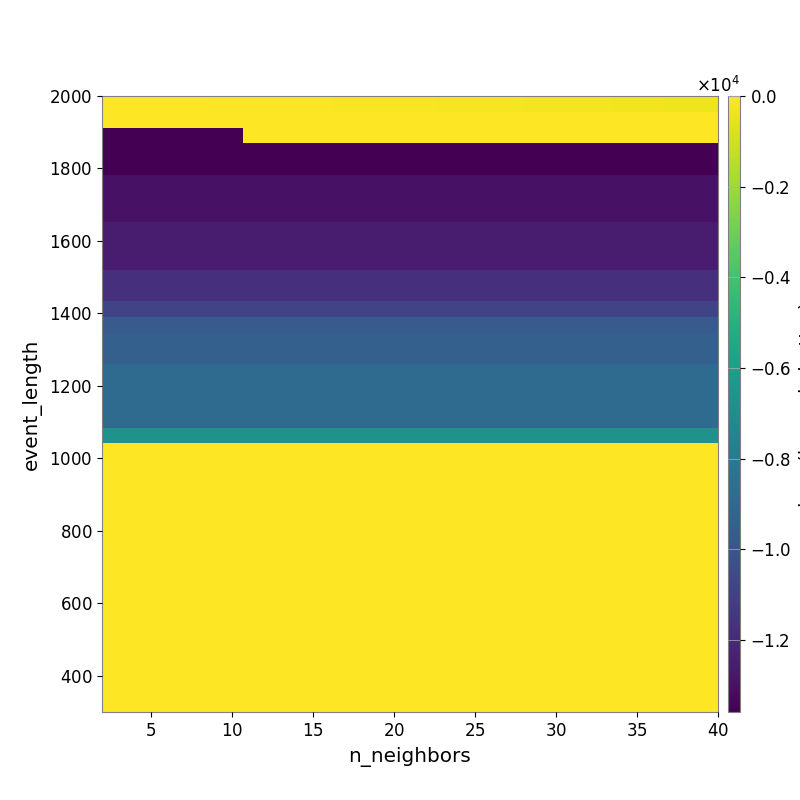

Source data for this figure (header and first rows):
-3.621663186227900155e+01, -3.870452737287681799e+01, -4.087713479724101262e+01, -4.319322328586555670e+01, -4.695486889602635472e+01, -5.290143088890849299e+01, -5.857192344855195643e+01, -6.358929855449030555e+01, -6.916888344856727144e+01, -7.763417768401436092e+01, -8.293184974158336331e+01, -8.931879942649774762e+01, -1.013614340491753580e+02, -1.094759008812238932e+02, -1.171642023624358302e+02, -1.274671604264156741e+02, -1.360549638336954388e+02, -1.462111533913461869e+02, -1.521839756481773236e+02, -1.642641798696930948e+02, -1.736181343137754141e+02, -1.851149079954322474e+02, -1.984308633982889205e+02, -2.068871092450830247e+02
-2.653682981713046019e+01, -2.653682981713046019e+01, -2.653682981713046019e+01, -2.653682981713046019e+01, -2.653682981713046019e+01, -2.653682981713046019e+01, -2.653682981713046019e+01, -2.653682981713046019e+01, -2.653682981713046019e+01, -2.653682981713046019e+01, -2.354596422863276572e+01, -2.354596422863276572e+01, -2.498638718452373908e+01, -2.605684103612978930e+01, -2.605684103612978930e+01, -2.605684103612978930e+01, -2.561302560713478726e+01, -2.446141406037522259e+01, -2.492028540182165131e+01, -2.695328154105791896e+01, -2.700958473462807419e+01, -2.746188483913907419e+01, -2.813234589266525632e+01, -2.770585177524742093e+01
-1.354009852093326117e+04, -1.354009852093326117e+04, -1.354009852093326117e+04, -1.354009852093326117e+04, -1.354009852093326117e+04, -1.354009852093326117e+04, -1.354009852093326117e+04, -1.354009852093326117e+04, -3.754066226602969181e+01, -3.754066226602969181e+01, -3.754066226602969181e+01, -3.754066226602969181e+01, -3.754066226602969181e+01, -3.754066226602969181e+01, -3.754066226602969181e+01, -3.754066226602969181e+01, -3.754066226602969181e+01, -3.754066226602969181e+01, -3.754066226602969181e+01, -3.754066226602969181e+01, -3.908686601660635773e+01, -2.893464599314948060e+01, -2.893464599314948060e+01, -2.893464599314948060e+01
-1.358995004940073704e+04, -1.358995004940073704e+04, -1.358995004940073704e+04, -1.358995004940073704e+04, -1.358995004940073704e+04, -1.358995004940073704e+04, -1.358995004940073704e+04, -1.358995004940073704e+04, -1.358995004940073704e+04, -1.358995004940073704e+04, -1.358995004940073704e+04, -1.358995004940073704e+04, -1.358995004940073704e+04, -1.358995004940073704e+04, -1.358995004940073704e+04, -1.358995004940073704e+04, -1.358995004940073704e+04, -1.358995004940073704e+04, -1.358995004940073704e+04, -1.358995004940073704e+04, -1.358995004940073704e+04, -1.358995004940073704e+04, -1.358995004940073704e+04, -1.358995004940073704e+04
-1.358995004940073704e+04, -1.358995004940073704e+04, -1.358995004940073704e+04, -1.358995004940073704e+04, -1.358995004940073704e+04, -1.358995004940073704e+04, -1.358995004940073704e+04, -1.358995004940073704e+04, -1.358995004940073704e+04, -1.358995004940073704e+04, -1.358995004940073704e+04, -1.358995004940073704e+04, -1.358995004940073704e+04, -1.358995004940073704e+04, -1.358995004940073704e+04, -1.358995004940073704e+04, -1.358995004940073704e+04, -1.358995004940073704e+04, -1.358995004940073704e+04, -1.358995004940073704e+04, -1.358995004940073704e+04, -1.358995004940073704e+04, -1.358995004940073704e+04, -1.358995004940073704e+04
-1.290562775779542972e+04, -1.290562775779542972e+04, -1.290562775779542972e+04, -1.290562775779542972e+04, -1.290562775779542972e+04, -1.290562775779542972e+04, -1.290562775779542972e+04, -1.290562775779542972e+04, -1.290562775779542972e+04, -1.290562775779542972e+04, -1.290562775779542972e+04, -1.290562775779542972e+04, -1.290562775779542972e+04, -1.290562775779542972e+04, -1.290562775779542972e+04, -1.290562775779542972e+04, -1.290562775779542972e+04, -1.290562775779542972e+04, -1.290562775779542972e+04, -1.290562775779542972e+04, -1.290562775779542972e+04, -1.290562775779542972e+04, -1.290562775779542972e+04, -1.290562775779542972e+04
-1.290562775779542972e+04, -1.290562775779542972e+04, -1.290562775779542972e+04, -1.290562775779542972e+04, -1.290562775779542972e+04, -1.290562775779542972e+04, -1.290562775779542972e+04, -1.290562775779542972e+04, -1.290562775779542972e+04, -1.290562775779542972e+04, -1.290562775779542972e+04, -1.290562775779542972e+04, -1.290562775779542972e+04, -1.290562775779542972e+04, -1.290562775779542972e+04, -1.290562775779542972e+04, -1.290562775779542972e+04, -1.290562775779542972e+04, -1.290562775779542972e+04, -1.290562775779542972e+04, -1.290562775779542972e+04, -1.290562775779542972e+04, -1.290562775779542972e+04, -1.290562775779542972e+04
-1.290562775779542972e+04, -1.290562775779542972e+04, -1.290562775779542972e+04, -1.290562775779542972e+04, -1.290562775779542972e+04, -1.290562775779542972e+04, -1.290562775779542972e+04, -1.290562775779542972e+04, -1.290562775779542972e+04, -1.290562775779542972e+04, -1.290562775779542972e+04, -1.290562775779542972e+04, -1.290562775779542972e+04, -1.290562775779542972e+04, -1.290562775779542972e+04, -1.290562775779542972e+04, -1.290562775779542972e+04, -1.290562775779542972e+04, -1.290562775779542972e+04, -1.290562775779542972e+04, -1.290562775779542972e+04, -1.290562775779542972e+04, -1.290562775779542972e+04, -1.290562775779542972e+04
-1.249745514154817465e+04, -1.249745514154817465e+04, -1.249745514154817465e+04, -1.249745514154817465e+04, -1.249745514154817465e+04, -1.249745514154817465e+04, -1.249745514154817465e+04, -1.249745514154817465e+04, -1.249745514154817465e+04, -1.249745514154817465e+04, -1.249745514154817465e+04, -1.249745514154817465e+04, -1.249745514154817465e+04, -1.249745514154817465e+04, -1.249745514154817465e+04, -1.249745514154817465e+04, -1.249745514154817465e+04, -1.249745514154817465e+04, -1.249745514154817465e+04, -1.249745514154817465e+04, -1.249745514154817465e+04, -1.249745514154817465e+04, -1.249745514154817465e+04, -1.249745514154817465e+04
-1.249745514154817465e+04, -1.249745514154817465e+04, -1.249745514154817465e+04, -1.249745514154817465e+04, -1.249745514154817465e+04, -1.249745514154817465e+04, -1.249745514154817465e+04, -1.249745514154817465e+04, -1.249745514154817465e+04, -1.249745514154817465e+04, -1.249745514154817465e+04, -1.249745514154817465e+04, -1.249745514154817465e+04, -1.249745514154817465e+04, -1.249745514154817465e+04, -1.249745514154817465e+04, -1.249745514154817465e+04, -1.249745514154817465e+04, -1.249745514154817465e+04, -1.249745514154817465e+04, -1.249745514154817465e+04, -1.249745514154817465e+04, -1.249745514154817465e+04, -1.249745514154817465e+04
-1.249745514154817465e+04, -1.249745514154817465e+04, -1.249745514154817465e+04, -1.249745514154817465e+04, -1.249745514154817465e+04, -1.249745514154817465e+04, -1.249745514154817465e+04, -1.249745514154817465e+04, -1.249745514154817465e+04, -1.249745514154817465e+04, -1.249745514154817465e+04, -1.249745514154817465e+04, -1.249745514154817465e+04, -1.249745514154817465e+04, -1.249745514154817465e+04, -1.249745514154817465e+04, -1.249745514154817465e+04, -1.249745514154817465e+04, -1.249745514154817465e+04, -1.249745514154817465e+04, -1.249745514154817465e+04, -1.249745514154817465e+04, -1.249745514154817465e+04, -1.249745514154817465e+04
-1.178460092459582665e+04, -1.178460092459582665e+04, -1.178460092459582665e+04, -1.178460092459582665e+04, -1.178460092459582665e+04, -1.178460092459582665e+04, -1.178460092459582665e+04, -1.178460092459582665e+04, -1.178460092459582665e+04, -1.178460092459582665e+04, -1.178460092459582665e+04, -1.178460092459582665e+04, -1.178460092459582665e+04, -1.178460092459582665e+04, -1.178460092459582665e+04, -1.178460092459582665e+04, -1.178460092459582665e+04, -1.178460092459582665e+04, -1.178460092459582665e+04, -1.178460092459582665e+04, -1.178460092459582665e+04, -1.178460092459582665e+04, -1.178460092459582665e+04, -1.178460092459582665e+04
-1.178460092459582665e+04, -1.178460092459582665e+04, -1.178460092459582665e+04, -1.178460092459582665e+04, -1.178460092459582665e+04, -1.178460092459582665e+04, -1.178460092459582665e+04, -1.178460092459582665e+04, -1.178460092459582665e+04, -1.178460092459582665e+04, -1.178460092459582665e+04, -1.178460092459582665e+04, -1.178460092459582665e+04, -1.178460092459582665e+04, -1.178460092459582665e+04, -1.178460092459582665e+04, -1.178460092459582665e+04, -1.178460092459582665e+04, -1.178460092459582665e+04, -1.178460092459582665e+04, -1.178460092459582665e+04, -1.178460092459582665e+04, -1.178460092459582665e+04, -1.178460092459582665e+04
-1.082737038462720557e+04, -1.082737038462720557e+04, -1.082737038462720557e+04, -1.082737038462720557e+04, -1.082737038462720557e+04, -1.082737038462720557e+04, -1.082737038462720557e+04, -1.082737038462720557e+04, -1.082737038462720557e+04, -1.082737038462720557e+04, -1.082737038462720557e+04, -1.082737038462720557e+04, -1.082737038462720557e+04, -1.082737038462720557e+04, -1.082737038462720557e+04, -1.082737038462720557e+04, -1.082737038462720557e+04, -1.082737038462720557e+04, -1.082737038462720557e+04, -1.082737038462720557e+04, -1.082737038462720557e+04, -1.082737038462720557e+04, -1.082737038462720557e+04, -1.082737038462720557e+04
-9.681934446730523632e+03, -9.681934446730523632e+03, -9.681934446730523632e+03, -9.681934446730523632e+03, -9.681934446730523632e+03, -9.681934446730523632e+03, -9.681934446730523632e+03, -9.681934446730523632e+03, -9.681934446730523632e+03, -9.681934446730523632e+03, -9.681934446730523632e+03, -9.681934446730523632e+03, -9.681934446730523632e+03, -9.681934446730523632e+03, -9.681934446730523632e+03, -9.681934446730523632e+03, -9.681934446730523632e+03, -9.681934446730523632e+03, -9.681934446730523632e+03, -9.681934446730523632e+03, -9.681934446730523632e+03, -9.681934446730523632e+03, -9.681934446730523632e+03, -9.681934446730523632e+03
-9.434091771719340613e+03, -9.434091771719340613e+03, -9.434091771719340613e+03, -9.434091771719340613e+03, -9.434091771719340613e+03, -9.434091771719340613e+03, -9.434091771719340613e+03, -9.434091771719340613e+03, -9.434091771719340613e+03, -9.434091771719340613e+03, -9.434091771719340613e+03, -9.434091771719340613e+03, -9.434091771719340613e+03, -9.434091771719340613e+03, -9.434091771719340613e+03, -9.434091771719340613e+03, -9.434091771719340613e+03, -9.434091771719340613e+03, -9.434091771719340613e+03, -9.434091771719340613e+03, -9.434091771719340613e+03, -9.434091771719340613e+03, -9.434091771719340613e+03, -9.434091771719340613e+03
-9.434091771719340613e+03, -9.434091771719340613e+03, -9.434091771719340613e+03, -9.434091771719340613e+03, -9.434091771719340613e+03, -9.434091771719340613e+03, -9.434091771719340613e+03, -9.434091771719340613e+03, -9.434091771719340613e+03, -9.434091771719340613e+03, -9.434091771719340613e+03, -9.434091771719340613e+03, -9.434091771719340613e+03, -9.434091771719340613e+03, -9.434091771719340613e+03, -9.434091771719340613e+03, -9.434091771719340613e+03, -9.434091771719340613e+03, -9.434091771719340613e+03, -9.434091771719340613e+03, -9.434091771719340613e+03, -9.434091771719340613e+03, -9.434091771719340613e+03, -9.434091771719340613e+03
-8.840480836336444554e+03, -8.840480836336444554e+03, -8.840480836336444554e+03, -8.840480836336444554e+03, -8.840480836336444554e+03, -8.840480836336444554e+03, -8.840480836336444554e+03, -8.840480836336444554e+03, -8.840480836336444554e+03, -8.840480836336444554e+03, -8.840480836336444554e+03, -8.840480836336444554e+03, -8.840480836336444554e+03, -8.840480836336444554e+03, -8.840480836336444554e+03, -8.840480836336444554e+03, -8.840480836336444554e+03, -8.840480836336444554e+03, -8.840480836336444554e+03, -8.840480836336444554e+03, -8.840480836336444554e+03, -8.840480836336444554e+03, -8.840480836336444554e+03, -8.840480836336444554e+03
-8.840480836336444554e+03, -8.840480836336444554e+03, -8.840480836336444554e+03, -8.840480836336444554e+03, -8.840480836336444554e+03, -8.840480836336444554e+03, -8.840480836336444554e+03, -8.840480836336444554e+03, -8.840480836336444554e+03, -8.840480836336444554e+03, -8.840480836336444554e+03, -8.840480836336444554e+03, -8.840480836336444554e+03, -8.840480836336444554e+03, -8.840480836336444554e+03, -8.840480836336444554e+03, -8.840480836336444554e+03, -8.840480836336444554e+03, -8.840480836336444554e+03, -8.840480836336444554e+03, -8.840480836336444554e+03, -8.840480836336444554e+03, -8.840480836336444554e+03, -8.840480836336444554e+03
-8.840480836336444554e+03, -8.840480836336444554e+03, -8.840480836336444554e+03, -8.840480836336444554e+03, -8.840480836336444554e+03, -8.840480836336444554e+03, -8.840480836336444554e+03, -8.840480836336444554e+03, -8.840480836336444554e+03, -8.840480836336444554e+03, -8.840480836336444554e+03, -8.840480836336444554e+03, -8.840480836336444554e+03, -8.840480836336444554e+03, -8.840480836336444554e+03, -8.840480836336444554e+03, -8.840480836336444554e+03, -8.840480836336444554e+03, -8.840480836336444554e+03, -8.840480836336444554e+03, -8.840480836336444554e+03, -8.840480836336444554e+03, -8.840480836336444554e+03, -8.840480836336444554e+03
-8.840480836336444554e+03, -8.840480836336444554e+03, -8.840480836336444554e+03, -8.840480836336444554e+03, -8.840480836336444554e+03, -8.840480836336444554e+03, -8.840480836336444554e+03, -8.840480836336444554e+03, -8.840480836336444554e+03, -8.840480836336444554e+03, -8.840480836336444554e+03, -8.840480836336444554e+03, -8.840480836336444554e+03, -8.840480836336444554e+03, -8.840480836336444554e+03, -8.840480836336444554e+03, -8.840480836336444554e+03, -8.840480836336444554e+03, -8.840480836336444554e+03, -8.840480836336444554e+03, -8.840480836336444554e+03, -8.840480836336444554e+03, -8.840480836336444554e+03, -8.840480836336444554e+03
-6.631085930757550159e+03, -6.631085930757550159e+03, -6.631085930757550159e+03, -6.631085930757550159e+03, -6.631085930757550159e+03, -6.631085930757550159e+03, -6.631085930757550159e+03, -6.631085930757550159e+03, -6.631085930757550159e+03, -6.631085930757550159e+03, -6.631085930757550159e+03, -6.631085930757550159e+03, -6.631085930757550159e+03, -6.631085930757550159e+03, -6.631085930757550159e+03, -6.631085930757550159e+03, -6.631085930757550159e+03, -6.631085930757550159e+03, -6.631085930757550159e+03, -6.631085930757550159e+03, -6.631085930757550159e+03, -6.631085930757550159e+03, -6.631085930757550159e+03, -6.631085930757550159e+03
0.000000000000000000e+00, 0.000000000000000000e+00, 0.000000000000000000e+00, 0.000000000000000000e+00, 0.000000000000000000e+00, 0.000000000000000000e+00, 0.000000000000000000e+00, 0.000000000000000000e+00, 0.000000000000000000e+00, 0.000000000000000000e+00, 0.000000000000000000e+00, 0.000000000000000000e+00, 0.000000000000000000e+00, 0.000000000000000000e+00, 0.000000000000000000e+00, 0.000000000000000000e+00, 0.000000000000000000e+00, 0.000000000000000000e+00, 0.000000000000000000e+00, 0.000000000000000000e+00, 0.000000000000000000e+00, 0.000000000000000000e+00, 0.000000000000000000e+00, 0.000000000000000000e+00
0.000000000000000000e+00, 0.000000000000000000e+00, 0.000000000000000000e+00, 0.000000000000000000e+00, 0.000000000000000000e+00, 0.000000000000000000e+00, 0.000000000000000000e+00, 0.000000000000000000e+00, 0.000000000000000000e+00, 0.000000000000000000e+00, 0.000000000000000000e+00, 0.000000000000000000e+00, 0.000000000000000000e+00, 0.000000000000000000e+00, 0.000000000000000000e+00, 0.000000000000000000e+00, 0.000000000000000000e+00, 0.000000000000000000e+00, 0.000000000000000000e+00, 0.000000000000000000e+00, 0.000000000000000000e+00, 0.000000000000000000e+00, 0.000000000000000000e+00, 0.000000000000000000e+00
0.000000000000000000e+00, 0.000000000000000000e+00, 0.000000000000000000e+00, 0.000000000000000000e+00, 0.000000000000000000e+00, 0.000000000000000000e+00, 0.000000000000000000e+00, 0.000000000000000000e+00, 0.000000000000000000e+00, 0.000000000000000000e+00, 0.000000000000000000e+00, 0.000000000000000000e+00, 0.000000000000000000e+00, 0.000000000000000000e+00, 0.000000000000000000e+00, 0.000000000000000000e+00, 0.000000000000000000e+00, 0.000000000000000000e+00, 0.000000000000000000e+00, 0.000000000000000000e+00, 0.000000000000000000e+00, 0.000000000000000000e+00, 0.000000000000000000e+00, 0.000000000000000000e+00
0.000000000000000000e+00, 0.000000000000000000e+00, 0.000000000000000000e+00, 0.000000000000000000e+00, 0.000000000000000000e+00, 0.000000000000000000e+00, 0.000000000000000000e+00, 0.000000000000000000e+00, 0.000000000000000000e+00, 0.000000000000000000e+00, 0.000000000000000000e+00, 0.000000000000000000e+00, 0.000000000000000000e+00, 0.000000000000000000e+00, 0.000000000000000000e+00, 0.000000000000000000e+00, 0.000000000000000000e+00, 0.000000000000000000e+00, 0.000000000000000000e+00, 0.000000000000000000e+00, 0.000000000000000000e+00, 0.000000000000000000e+00, 0.000000000000000000e+00, 0.000000000000000000e+00
0.000000000000000000e+00, 0.000000000000000000e+00, 0.000000000000000000e+00, 0.000000000000000000e+00, 0.000000000000000000e+00, 0.000000000000000000e+00, 0.000000000000000000e+00, 0.000000000000000000e+00, 0.000000000000000000e+00, 0.000000000000000000e+00, 0.000000000000000000e+00, 0.000000000000000000e+00, 0.000000000000000000e+00, 0.000000000000000000e+00, 0.000000000000000000e+00, 0.000000000000000000e+00, 0.000000000000000000e+00, 0.000000000000000000e+00, 0.000000000000000000e+00, 0.000000000000000000e+00, 0.000000000000000000e+00, 0.000000000000000000e+00, 0.000000000000000000e+00, 0.000000000000000000e+00
0.000000000000000000e+00, 0.000000000000000000e+00, 0.000000000000000000e+00, 0.000000000000000000e+00, 0.000000000000000000e+00, 0.000000000000000000e+00, 0.000000000000000000e+00, 0.000000000000000000e+00, 0.000000000000000000e+00, 0.000000000000000000e+00, 0.000000000000000000e+00, 0.000000000000000000e+00, 0.000000000000000000e+00, 0.000000000000000000e+00, 0.000000000000000000e+00, 0.000000000000000000e+00, 0.000000000000000000e+00, 0.000000000000000000e+00, 0.000000000000000000e+00, 0.000000000000000000e+00, 0.000000000000000000e+00, 0.000000000000000000e+00, 0.000000000000000000e+00, 0.000000000000000000e+00
0.000000000000000000e+00, 0.000000000000000000e+00, 0.000000000000000000e+00, 0.000000000000000000e+00, 0.000000000000000000e+00, 0.000000000000000000e+00, 0.000000000000000000e+00, 0.000000000000000000e+00, 0.000000000000000000e+00, 0.000000000000000000e+00, 0.000000000000000000e+00, 0.000000000000000000e+00, 0.000000000000000000e+00, 0.000000000000000000e+00, 0.000000000000000000e+00, 0.000000000000000000e+00, 0.000000000000000000e+00, 0.000000000000000000e+00, 0.000000000000000000e+00, 0.000000000000000000e+00, 0.000000000000000000e+00, 0.000000000000000000e+00, 0.000000000000000000e+00, 0.000000000000000000e+00
0.000000000000000000e+00, 0.000000000000000000e+00, 0.000000000000000000e+00, 0.000000000000000000e+00, 0.000000000000000000e+00, 0.000000000000000000e+00, 0.000000000000000000e+00, 0.000000000000000000e+00, 0.000000000000000000e+00, 0.000000000000000000e+00, 0.000000000000000000e+00, 0.000000000000000000e+00, 0.000000000000000000e+00, 0.000000000000000000e+00, 0.000000000000000000e+00, 0.000000000000000000e+00, 0.000000000000000000e+00, 0.000000000000000000e+00, 0.000000000000000000e+00, 0.000000000000000000e+00, 0.000000000000000000e+00, 0.000000000000000000e+00, 0.000000000000000000e+00, 0.000000000000000000e+00
0.000000000000000000e+00, 0.000000000000000000e+00, 0.000000000000000000e+00, 0.000000000000000000e+00, 0.000000000000000000e+00, 0.000000000000000000e+00, 0.000000000000000000e+00, 0.000000000000000000e+00, 0.000000000000000000e+00, 0.000000000000000000e+00, 0.000000000000000000e+00, 0.000000000000000000e+00, 0.000000000000000000e+00, 0.000000000000000000e+00, 0.000000000000000000e+00, 0.000000000000000000e+00, 0.000000000000000000e+00, 0.000000000000000000e+00, 0.000000000000000000e+00, 0.000000000000000000e+00, 0.000000000000000000e+00, 0.000000000000000000e+00, 0.000000000000000000e+00, 0.000000000000000000e+00
0.000000000000000000e+00, 0.000000000000000000e+00, 0.000000000000000000e+00, 0.000000000000000000e+00, 0.000000000000000000e+00, 0.000000000000000000e+00, 0.000000000000000000e+00, 0.000000000000000000e+00, 0.000000000000000000e+00, 0.000000000000000000e+00, 0.000000000000000000e+00, 0.000000000000000000e+00, 0.000000000000000000e+00, 0.000000000000000000e+00, 0.000000000000000000e+00, 0.000000000000000000e+00, 0.000000000000000000e+00, 0.000000000000000000e+00, 0.000000000000000000e+00, 0.000000000000000000e+00, 0.000000000000000000e+00, 0.000000000000000000e+00, 0.000000000000000000e+00, 0.000000000000000000e+00
0.000000000000000000e+00, 0.000000000000000000e+00, 0.000000000000000000e+00, 0.000000000000000000e+00, 0.000000000000000000e+00, 0.000000000000000000e+00, 0.000000000000000000e+00, 0.000000000000000000e+00, 0.000000000000000000e+00, 0.000000000000000000e+00, 0.000000000000000000e+00, 0.000000000000000000e+00, 0.000000000000000000e+00, 0.000000000000000000e+00, 0.000000000000000000e+00, 0.000000000000000000e+00, 0.000000000000000000e+00, 0.000000000000000000e+00, 0.000000000000000000e+00, 0.000000000000000000e+00, 0.000000000000000000e+00, 0.000000000000000000e+00, 0.000000000000000000e+00, 0.000000000000000000e+00
0.000000000000000000e+00, 0.000000000000000000e+00, 0.000000000000000000e+00, 0.000000000000000000e+00, 0.000000000000000000e+00, 0.000000000000000000e+00, 0.000000000000000000e+00, 0.000000000000000000e+00, 0.000000000000000000e+00, 0.000000000000000000e+00, 0.000000000000000000e+00, 0.000000000000000000e+00, 0.000000000000000000e+00, 0.000000000000000000e+00, 0.000000000000000000e+00, 0.000000000000000000e+00, 0.000000000000000000e+00, 0.000000000000000000e+00, 0.000000000000000000e+00, 0.000000000000000000e+00, 0.000000000000000000e+00, 0.000000000000000000e+00, 0.000000000000000000e+00, 0.000000000000000000e+00
0.000000000000000000e+00, 0.000000000000000000e+00, 0.000000000000000000e+00, 0.000000000000000000e+00, 0.000000000000000000e+00, 0.000000000000000000e+00, 0.000000000000000000e+00, 0.000000000000000000e+00, 0.000000000000000000e+00, 0.000000000000000000e+00, 0.000000000000000000e+00, 0.000000000000000000e+00, 0.000000000000000000e+00, 0.000000000000000000e+00, 0.000000000000000000e+00, 0.000000000000000000e+00, 0.000000000000000000e+00, 0.000000000000000000e+00, 0.000000000000000000e+00, 0.000000000000000000e+00, 0.000000000000000000e+00, 0.000000000000000000e+00, 0.000000000000000000e+00, 0.000000000000000000e+00
0.000000000000000000e+00, 0.000000000000000000e+00, 0.000000000000000000e+00, 0.000000000000000000e+00, 0.000000000000000000e+00, 0.000000000000000000e+00, 0.000000000000000000e+00, 0.000000000000000000e+00, 0.000000000000000000e+00, 0.000000000000000000e+00, 0.000000000000000000e+00, 0.000000000000000000e+00, 0.000000000000000000e+00, 0.000000000000000000e+00, 0.000000000000000000e+00, 0.000000000000000000e+00, 0.000000000000000000e+00, 0.000000000000000000e+00, 0.000000000000000000e+00, 0.000000000000000000e+00, 0.000000000000000000e+00, 0.000000000000000000e+00, 0.000000000000000000e+00, 0.000000000000000000e+00
0.000000000000000000e+00, 0.000000000000000000e+00, 0.000000000000000000e+00, 0.000000000000000000e+00, 0.000000000000000000e+00, 0.000000000000000000e+00, 0.000000000000000000e+00, 0.000000000000000000e+00, 0.000000000000000000e+00, 0.000000000000000000e+00, 0.000000000000000000e+00, 0.000000000000000000e+00, 0.000000000000000000e+00, 0.000000000000000000e+00, 0.000000000000000000e+00, 0.000000000000000000e+00, 0.000000000000000000e+00, 0.000000000000000000e+00, 0.000000000000000000e+00, 0.000000000000000000e+00, 0.000000000000000000e+00, 0.000000000000000000e+00, 0.000000000000000000e+00, 0.000000000000000000e+00
0.000000000000000000e+00, 0.000000000000000000e+00, 0.000000000000000000e+00, 0.000000000000000000e+00, 0.000000000000000000e+00, 0.000000000000000000e+00, 0.000000000000000000e+00, 0.000000000000000000e+00, 0.000000000000000000e+00, 0.000000000000000000e+00, 0.000000000000000000e+00, 0.000000000000000000e+00, 0.000000000000000000e+00, 0.000000000000000000e+00, 0.000000000000000000e+00, 0.000000000000000000e+00, 0.000000000000000000e+00, 0.000000000000000000e+00, 0.000000000000000000e+00, 0.000000000000000000e+00, 0.000000000000000000e+00, 0.000000000000000000e+00, 0.000000000000000000e+00, 0.000000000000000000e+00
0.000000000000000000e+00, 0.000000000000000000e+00, 0.000000000000000000e+00, 0.000000000000000000e+00, 0.000000000000000000e+00, 0.000000000000000000e+00, 0.000000000000000000e+00, 0.000000000000000000e+00, 0.000000000000000000e+00, 0.000000000000000000e+00, 0.000000000000000000e+00, 0.000000000000000000e+00, 0.000000000000000000e+00, 0.000000000000000000e+00, 0.000000000000000000e+00, 0.000000000000000000e+00, 0.000000000000000000e+00, 0.000000000000000000e+00, 0.000000000000000000e+00, 0.000000000000000000e+00, 0.000000000000000000e+00, 0.000000000000000000e+00, 0.000000000000000000e+00, 0.000000000000000000e+00
